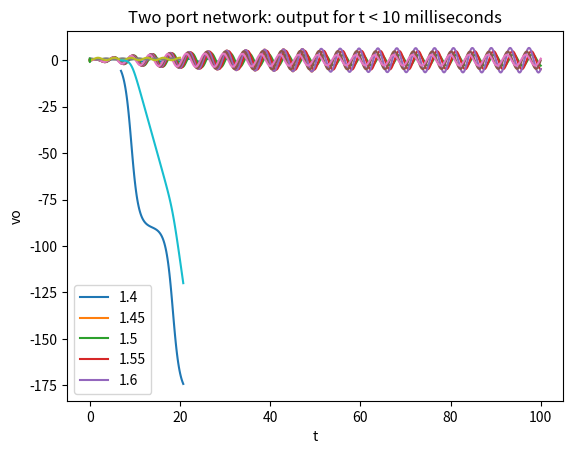

This figure's Python source:

# Importing libraries
import scipy as sig
import scipy.signal as sp
import numpy as np
import matplotlib.pyplot as plt
def f(w): 
	return sp.lti([1,w],np.polymul([1,2*w,w*w+1.5*1.5],[1,0,2.25]))

def plott(a,b,c,d,e):
	plt.title(a)
	plt.xlabel(b)
	plt.ylabel(c)
	plt.plot(d,e)
# Question 1
t,x=sp.impulse(f(0.5),None,np.linspace(0,50,1000))

plott('Time response of spring with decay constant=0.5','t','x',t,x)
plt.show()

# Question 2
t,x=sp.impulse(f(0.05),None,np.linspace(0,50,1000))
plott('Time response of spring with decay constant=0.05','t','x',t,x)
plt.show()

# Question 3
t=np.linspace(0,100,5000)
k=np.linspace(1.4,1.6,5)
plt.title('Time response of spring with variable cosine arguments')
plt.xlabel('t')
plt.ylabel('x')
transfunction=sp.lti([1],[1,0,2.25])
for i in range(len(k)):
	t,y,svec=sp.lsim(transfunction,np.exp(-0.05*t)*np.cos(k[i]*t),t)
	plt.plot(t,y)
plt.legend(k)
plt.show()

# Question 4
X=sp.lti([1,0,2],[1,0,3,0])
Y=sp.lti([2],[1,0,3,0])
t,x=sp.impulse(X,None,np.linspace(0,20,100))
t,y=sp.impulse(Y,None,np.linspace(0,20,100))
plott('Coupled spring problem: x','t','x',t,x)
plt.show()
plott('Coupled spring problem:y','t','x',t,y)
plt.show()

# Question 5
R=100
L=1e-6
C=1e-6
twoport=sp.lti([1],[L*C,R*C,1])
w,S,phi=twoport.bode()
plott('Two port network: magnitude response','t','|H|',np.log(w),S)
plt.show()
plott('Two port network: phase response','t','<H',np.log(w),phi)
plt.show()

# Question 6
def f(n,test,title):
	t=np.linspace(0,n,30000)
	vi=np.cos((1e3)*t)-np.cos((1e6)*t)
	t,vo,svec=sp.lsim(twoport,vi,t)
	plott(title,'t','vo',t,vo)
	plt.show()
f(30e-6,1,'Two port network: output for t < 30 microseconds')
f(10e-3,1,'Two port network: output for t < 10 milliseconds')

